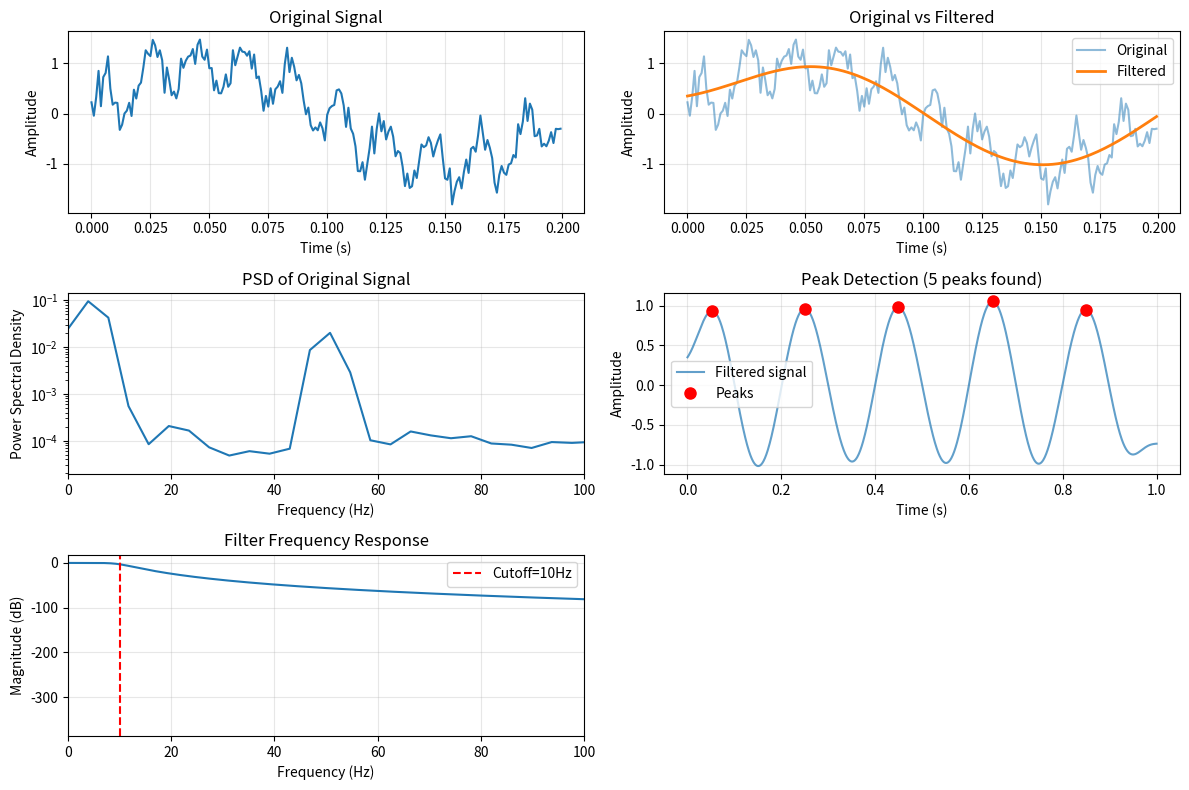

Write Python code to recreate this figure.
# Exercise 3.2: Signal Processing
from scipy import signal as sig
import matplotlib.pyplot as plt
import numpy as np

# Create signal
fs = 1000
t = np.linspace(0, 1, fs)

signal_5hz = np.sin(2 * np.pi * 5 * t)
signal_50hz = 0.5 * np.sin(2 * np.pi * 50 * t)
noise = 0.2 * np.random.randn(len(t))
signal_combined = signal_5hz + signal_50hz + noise

# a) Plot original signal
plt.figure(figsize=(12, 8))

plt.subplot(3, 2, 1)
plt.plot(t[:200], signal_combined[:200])  # Show first 200ms
plt.xlabel('Time (s)')
plt.ylabel('Amplitude')
plt.title('Original Signal')
plt.grid(True, alpha=0.3)

# b) Design lowpass filter
cutoff = 10  # Hz
order = 4
b, a = sig.butter(order, cutoff, btype='low', fs=fs)

# c) Apply filter
filtered = sig.filtfilt(b, a, signal_combined)

# d) Compare original and filtered
plt.subplot(3, 2, 2)
plt.plot(t[:200], signal_combined[:200], alpha=0.5, label='Original')
plt.plot(t[:200], filtered[:200], linewidth=2, label='Filtered')
plt.xlabel('Time (s)')
plt.ylabel('Amplitude')
plt.title('Original vs Filtered')
plt.legend()
plt.grid(True, alpha=0.3)

# e) Power spectral density
freqs, psd = sig.welch(signal_combined, fs=fs, nperseg=256)

plt.subplot(3, 2, 3)
plt.semilogy(freqs, psd)
plt.xlabel('Frequency (Hz)')
plt.ylabel('Power Spectral Density')
plt.title('PSD of Original Signal')
plt.xlim(0, 100)
plt.grid(True, alpha=0.3)

# f) Find peaks
peaks, properties = sig.find_peaks(filtered, distance=100)

plt.subplot(3, 2, 4)
plt.plot(t, filtered, alpha=0.7, label='Filtered signal')
plt.plot(t[peaks], filtered[peaks], 'ro', markersize=8, label='Peaks')
plt.xlabel('Time (s)')
plt.ylabel('Amplitude')
plt.title(f'Peak Detection ({len(peaks)} peaks found)')
plt.legend()
plt.grid(True, alpha=0.3)

# Bonus: Show filter frequency response
plt.subplot(3, 2, 5)
w, h = sig.freqz(b, a, worN=2000, fs=fs)
plt.plot(w, 20 * np.log10(abs(h)))
plt.xlabel('Frequency (Hz)')
plt.ylabel('Magnitude (dB)')
plt.title('Filter Frequency Response')
plt.axvline(cutoff, color='r', linestyle='--', label=f'Cutoff={cutoff}Hz')
plt.legend()
plt.grid(True, alpha=0.3)
plt.xlim(0, 100)

plt.tight_layout()
plt.show()

print(f"Original signal contains: 5 Hz + 50 Hz + noise")
print(f"Filter cutoff: {cutoff} Hz")
print(f"Number of peaks detected: {len(peaks)}")
print(f"Expected peaks in 1 second at 5 Hz: ~5")
